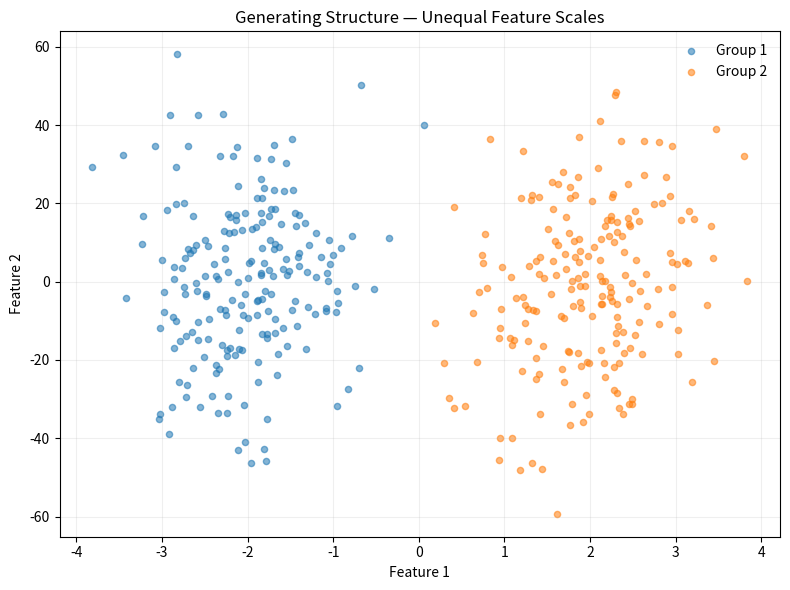
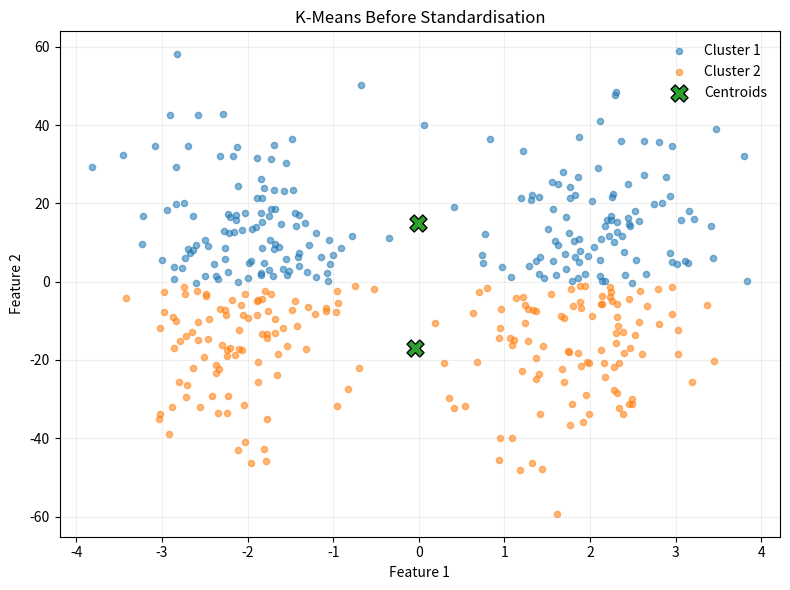
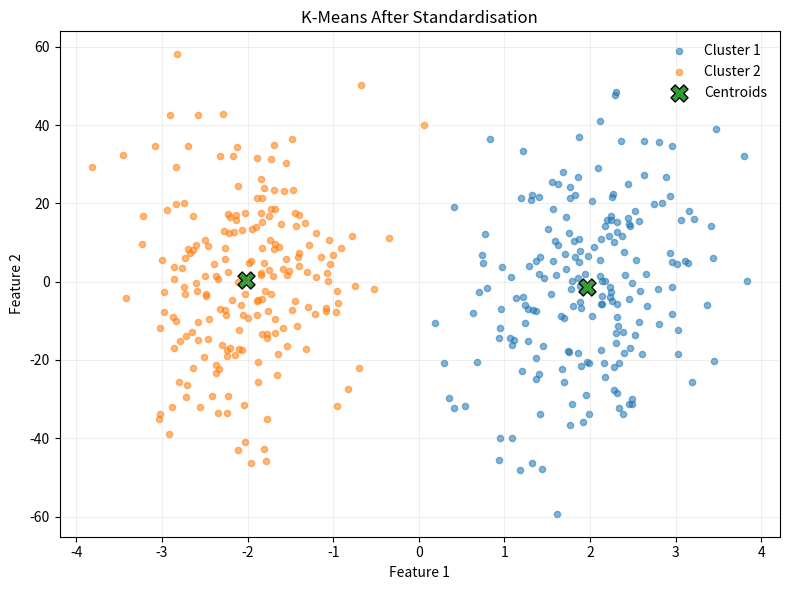
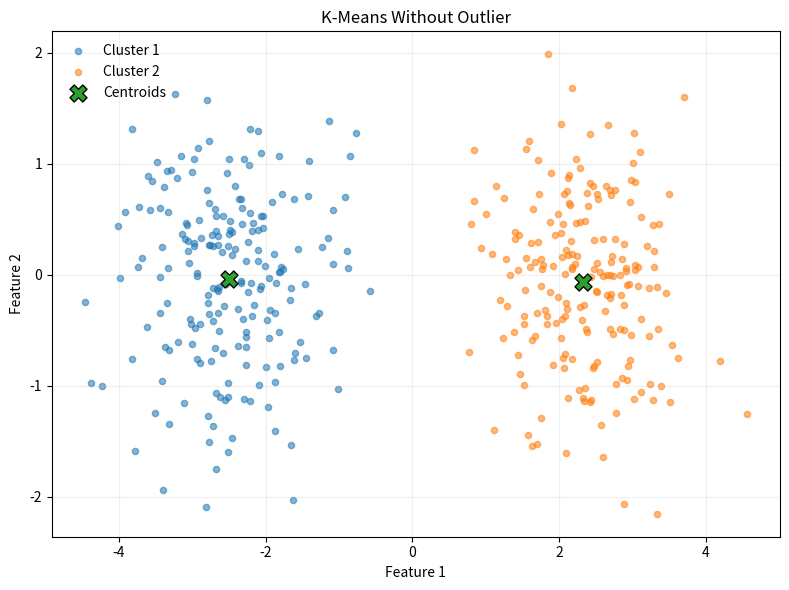
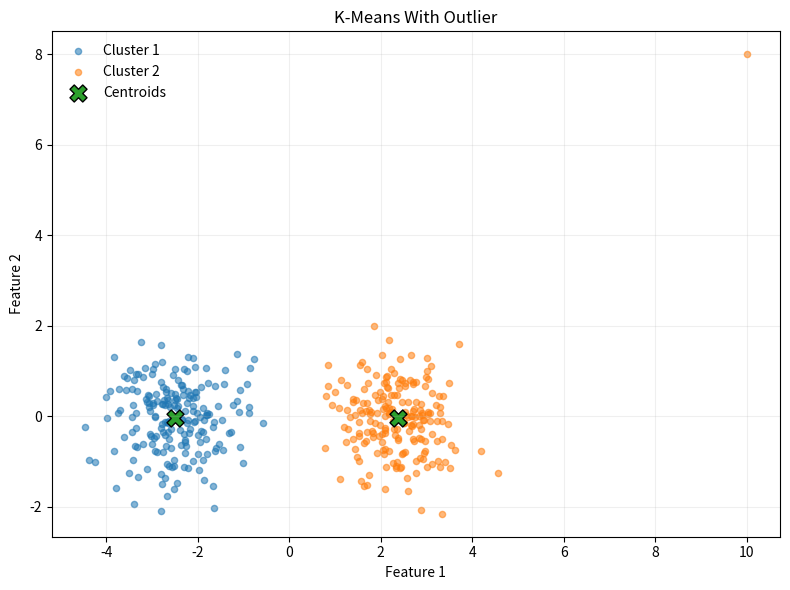
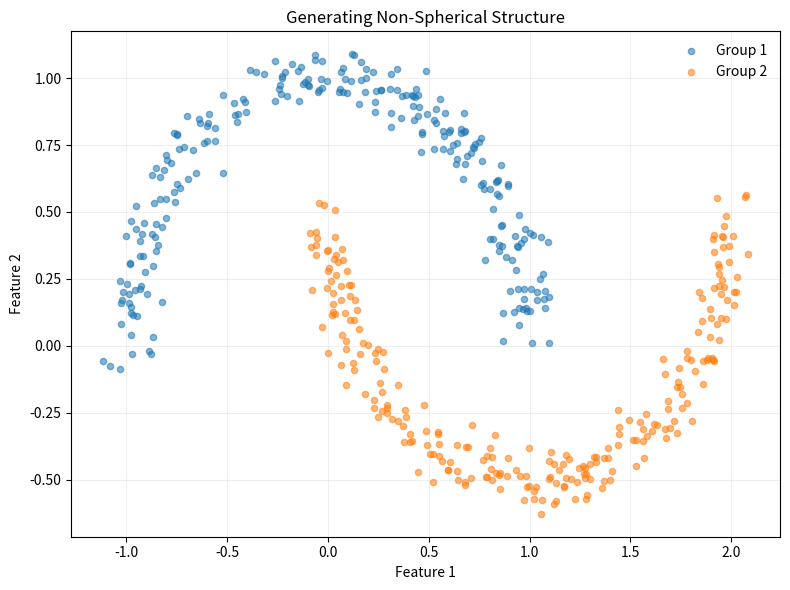
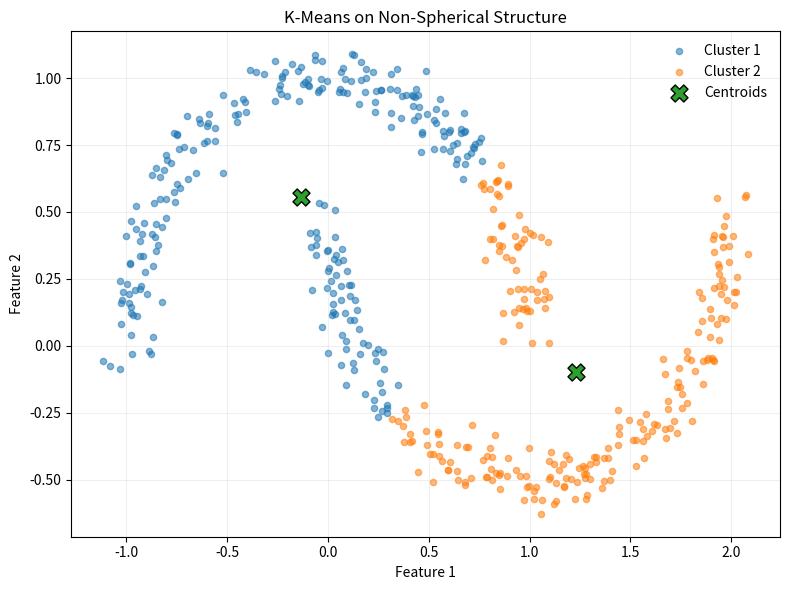
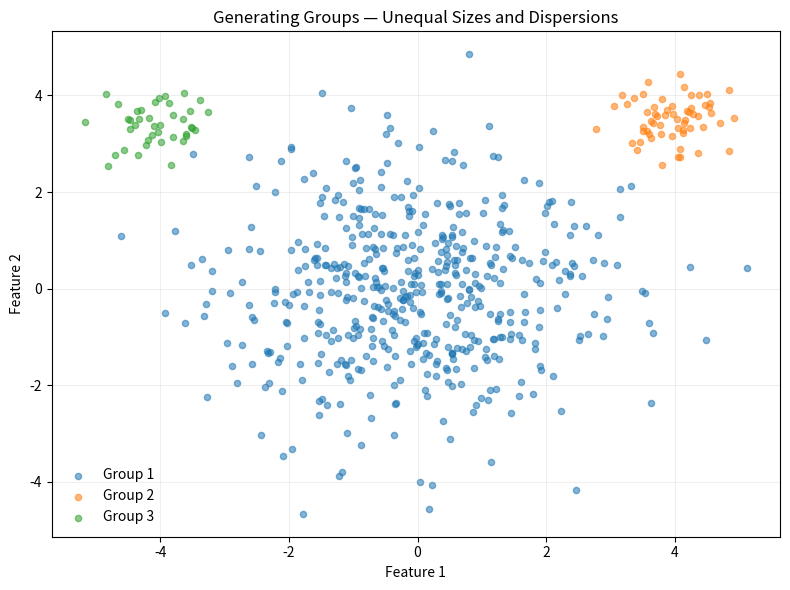
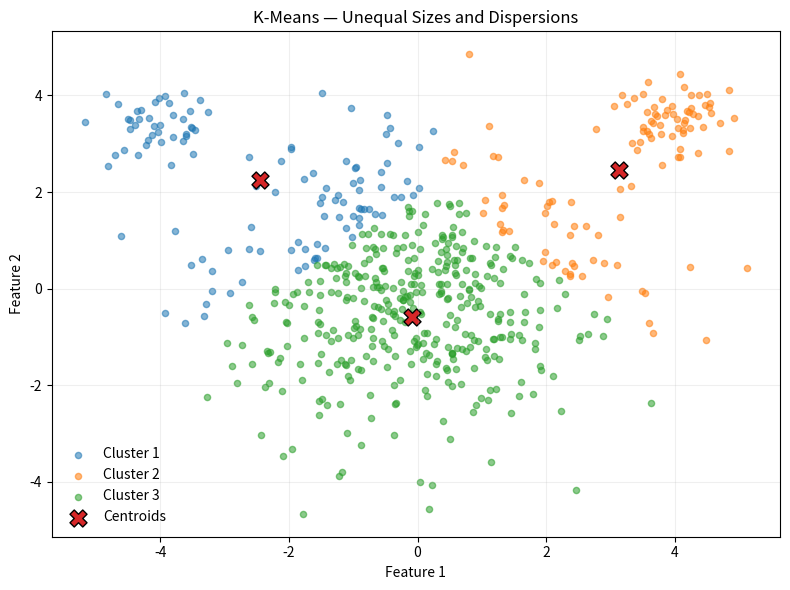

Source code (Python) for these figures, in order:
"""
K-Means Limitations — Computational Implementation.

NumPy: synthetic data and explicit Lloyd's algorithm.
Matplotlib: figures displayed, not saved.
"""

# <><><><><><><><><><><><><><><><><><><><><><><><><><><><><><><><><><><>
# Import Libraries
# <><><><><><><><><><><><><><><><><><><><><><><><><><><><><><><><><><><>

import numpy as np
import matplotlib.pyplot as plt


# <><><><><><><><><><><><><><><><><><><><><><><><><><><><><><><><><><><>
# K-Means
# <><><><><><><><><><><><><><><><><><><><><><><><><><><><><><><><><><><>

def squared_distances(x, centroids):
    """
    Compute squared Euclidean distances to all centroids.

    Input:
        x: Observation matrix.
        centroids: Cluster centroid matrix.

    Output:
        Squared distance from each observation to each centroid.
    """
    differences = x[:, None, :] - centroids[None, :, :]
    return np.sum(differences**2, axis=2)


def assign_clusters(x, centroids):
    """
    Assign each observation to its nearest centroid.

    Input:
        x: Observation matrix.
        centroids: Cluster centroid matrix.

    Output:
        Cluster assignment for each observation.
    """
    distances = squared_distances(x, centroids)
    return np.argmin(distances, axis=1)


def update_centroids(x, labels, centroids):
    """
    Update centroids from the current cluster assignments.

    Input:
        x: Observation matrix.
        labels: Cluster assignment for each observation.
        centroids: Current cluster centroid matrix.

    Output:
        new_centroids: Updated cluster centroids.
        valid: Whether all clusters contain observations.
    """
    k = len(centroids)
    new_centroids = np.empty_like(centroids)

    for cluster in range(k):
        members = x[labels == cluster]

        if len(members) == 0:
            return centroids.copy(), False

        new_centroids[cluster] = np.mean(members, axis=0)

    return new_centroids, True


def objective_function(x, labels, centroids):
    """
    Compute the K-Means within-cluster sum of squares.

    Input:
        x: Observation matrix.
        labels: Cluster assignment for each observation.
        centroids: Cluster centroid matrix.

    Output:
        Within-cluster sum of squares.
    """
    residuals = x - centroids[labels]
    return np.sum(residuals**2)


def k_means(x, initial_centroids, tolerance=1e-8,
            max_iterations=100):
    """
    Fit K-Means from specified initial centroids.

    Input:
        x: Observation matrix.
        initial_centroids: Initial cluster centroids.
        tolerance: Maximum centroid movement for convergence.
        max_iterations: Maximum number of centroid updates.

    Output:
        labels: Final cluster assignments.
        centroids: Final cluster centroids.
        objective: Final within-cluster sum of squares.
        converged: Whether the convergence criterion was reached.
    """
    centroids = np.asarray(
        initial_centroids, dtype=float
    ).copy()

    converged = False

    for _ in range(max_iterations):
        labels = assign_clusters(x, centroids)

        new_centroids, valid = update_centroids(
            x, labels, centroids
        )

        if not valid:
            break

        movement = np.max(
            np.linalg.norm(new_centroids - centroids, axis=1)
        )

        centroids = new_centroids

        if movement <= tolerance:
            converged = True
            break

    labels = assign_clusters(x, centroids)
    objective = objective_function(x, labels, centroids)

    return labels, centroids, objective, converged


def fit_best_k_means(x, k, n_init, rng):
    """
    Fit K-Means repeatedly and retain the smallest objective.

    Input:
        x: Observation matrix.
        k: Number of clusters.
        n_init: Number of random initialisations.
        rng: NumPy random number generator.

    Output:
        best_labels: Cluster assignments from the best run.
        best_centroids: Centroids from the best run.
        best_objective: Smallest final objective.
    """
    best_labels = None
    best_centroids = None
    best_objective = np.inf

    for _ in range(n_init):
        indices = rng.choice(
            len(x), size=k, replace=False
        )
        initial_centroids = x[indices].copy()

        labels, centroids, objective, converged = k_means(
            x, initial_centroids
        )

        if converged and objective < best_objective:
            best_labels = labels.copy()
            best_centroids = centroids.copy()
            best_objective = objective

    if best_labels is None:
        raise RuntimeError(
            "No valid K-Means solution was found."
        )

    return best_labels, best_centroids, best_objective


# <><><><><><><><><><><><><><><><><><><><><><><><><><><><><><><><><><><>
# Standardisation
# <><><><><><><><><><><><><><><><><><><><><><><><><><><><><><><><><><><>

def standardise(x):
    """
    Standardise features to zero mean and unit variance.

    Input:
        x: Observation matrix.

    Output:
        z: Standardised observation matrix.
        mean: Feature means.
        std: Feature standard deviations.
    """
    mean = np.mean(x, axis=0)
    std = np.std(x, axis=0, ddof=1)

    if np.any(std == 0):
        raise ValueError(
            "Cannot standardise a constant feature."
        )

    z = (x - mean) / std
    return z, mean, std


# <><><><><><><><><><><><><><><><><><><><><><><><><><><><><><><><><><><>
# Synthetic Experiments
# <><><><><><><><><><><><><><><><><><><><><><><><><><><><><><><><><><><>

def generate_scale_data(n, rng):
    """
    Generate data for the feature-scale experiment.

    Input:
        n: Number of observations per generating group.
        rng: NumPy random number generator.

    Output:
        x: Synthetic observations.
        true_labels: Generating group labels.
    """
    group_1 = rng.multivariate_normal(
        [-2.0, 0.0],
        [[0.5, 0.0], [0.0, 1.0]],
        size=n
    )

    group_2 = rng.multivariate_normal(
        [2.0, 0.0],
        [[0.5, 0.0], [0.0, 1.0]],
        size=n
    )

    x = np.vstack((group_1, group_2))
    true_labels = np.concatenate((
        np.zeros(n, dtype=int),
        np.ones(n, dtype=int),
    ))

    x[:, 1] *= 20.0

    order = rng.permutation(len(x))
    return x[order], true_labels[order]


def generate_outlier_data(n, rng):
    """
    Generate compact groups with an extreme observation.

    Input:
        n: Number of observations per main group.
        rng: NumPy random number generator.

    Output:
        x_clean: Observations without the outlier.
        x_outlier: Observations including the outlier.
    """
    group_1 = rng.multivariate_normal(
        [-2.5, 0.0],
        [[0.5, 0.0], [0.0, 0.5]],
        size=n
    )

    group_2 = rng.multivariate_normal(
        [2.5, 0.0],
        [[0.5, 0.0], [0.0, 0.5]],
        size=n
    )

    x_clean = np.vstack((group_1, group_2))

    outlier = np.array([[10.0, 8.0]])
    x_outlier = np.vstack((x_clean, outlier))

    return x_clean, x_outlier


def generate_non_spherical_data(n, rng):
    """
    Generate two curved non-spherical groups.

    Input:
        n: Number of observations per group.
        rng: NumPy random number generator.

    Output:
        x: Synthetic observations.
        true_labels: Generating group labels.
    """
    theta_1 = rng.uniform(0.0, np.pi, size=n)
    theta_2 = rng.uniform(0.0, np.pi, size=n)

    group_1 = np.column_stack((
        np.cos(theta_1),
        np.sin(theta_1),
    ))

    group_2 = np.column_stack((
        1.0 - np.cos(theta_2),
        0.5 - np.sin(theta_2),
    ))

    group_1 += rng.normal(
        0.0, 0.06, size=group_1.shape
    )
    group_2 += rng.normal(
        0.0, 0.06, size=group_2.shape
    )

    x = np.vstack((group_1, group_2))
    true_labels = np.concatenate((
        np.zeros(n, dtype=int),
        np.ones(n, dtype=int),
    ))

    order = rng.permutation(len(x))
    return x[order], true_labels[order]


def generate_unequal_data(rng):
    """
    Generate groups with unequal sizes and dispersions.

    Input:
        rng: NumPy random number generator.

    Output:
        x: Synthetic observations.
        true_labels: Generating group labels.
    """
    large_group = rng.multivariate_normal(
        [0.0, 0.0],
        [[2.2, 0.0], [0.0, 2.2]],
        size=500
    )

    small_group_1 = rng.multivariate_normal(
        [4.0, 3.5],
        [[0.20, 0.0], [0.0, 0.20]],
        size=60
    )

    small_group_2 = rng.multivariate_normal(
        [-4.0, 3.5],
        [[0.20, 0.0], [0.0, 0.20]],
        size=40
    )

    x = np.vstack((
        large_group,
        small_group_1,
        small_group_2,
    ))

    true_labels = np.concatenate((
        np.zeros(len(large_group), dtype=int),
        np.ones(len(small_group_1), dtype=int),
        np.full(len(small_group_2), 2, dtype=int),
    ))

    order = rng.permutation(len(x))
    return x[order], true_labels[order]


# <><><><><><><><><><><><><><><><><><><><><><><><><><><><><><><><><><><>
# Comparison Measures
# <><><><><><><><><><><><><><><><><><><><><><><><><><><><><><><><><><><>

def adjusted_rand_index(labels_a, labels_b):
    """
    Compute the Adjusted Rand Index between two partitions.

    Input:
        labels_a: Labels for the first partition.
        labels_b: Labels for the second partition.

    Output:
        Adjusted Rand Index.
    """
    classes_a = np.unique(labels_a)
    classes_b = np.unique(labels_b)

    contingency = np.zeros(
        (len(classes_a), len(classes_b)),
        dtype=int
    )

    for i, class_a in enumerate(classes_a):
        for j, class_b in enumerate(classes_b):
            contingency[i, j] = np.sum(
                (labels_a == class_a)
                & (labels_b == class_b)
            )

    def combinations_2(values):
        return values * (values - 1) / 2

    sum_cells = np.sum(
        combinations_2(contingency)
    )

    row_sums = np.sum(contingency, axis=1)
    column_sums = np.sum(contingency, axis=0)

    sum_rows = np.sum(
        combinations_2(row_sums)
    )
    sum_columns = np.sum(
        combinations_2(column_sums)
    )

    n = len(labels_a)
    total_pairs = n * (n - 1) / 2

    expected = (
        sum_rows * sum_columns / total_pairs
    )

    maximum = 0.5 * (
        sum_rows + sum_columns
    )

    denominator = maximum - expected

    if denominator == 0:
        return 1.0

    return (sum_cells - expected) / denominator


# <><><><><><><><><><><><><><><><><><><><><><><><><><><><><><><><><><><>
# Visualisation
# <><><><><><><><><><><><><><><><><><><><><><><><><><><><><><><><><><><>

def plot_partition(x, labels, centroids, title):
    """
    Plot a K-Means partition and its centroids.

    Input:
        x: Observation matrix.
        labels: Cluster assignments.
        centroids: Cluster centroids.
        title: Figure title.

    Output:
        Displays the clustering.
    """
    fig, ax = plt.subplots(figsize=(8, 6))

    for cluster in np.unique(labels):
        members = x[labels == cluster]

        ax.scatter(
            members[:, 0],
            members[:, 1],
            s=20,
            alpha=0.55,
            label=f"Cluster {cluster + 1}"
        )

    ax.scatter(
        centroids[:, 0],
        centroids[:, 1],
        marker="X",
        s=150,
        edgecolor="black",
        linewidth=1,
        label="Centroids"
    )

    ax.set(
        title=title,
        xlabel="Feature 1",
        ylabel="Feature 2",
    )
    ax.legend(frameon=False)
    ax.grid(alpha=0.2)
    fig.tight_layout()
    plt.show()


def plot_true_structure(x, true_labels, title):
    """
    Plot the generating structure of synthetic observations.

    Input:
        x: Observation matrix.
        true_labels: Generating group labels.
        title: Figure title.

    Output:
        Displays the generating groups.
    """
    fig, ax = plt.subplots(figsize=(8, 6))

    for group in np.unique(true_labels):
        members = x[true_labels == group]

        ax.scatter(
            members[:, 0],
            members[:, 1],
            s=20,
            alpha=0.55,
            label=f"Group {group + 1}"
        )

    ax.set(
        title=title,
        xlabel="Feature 1",
        ylabel="Feature 2",
    )
    ax.legend(frameon=False)
    ax.grid(alpha=0.2)
    fig.tight_layout()
    plt.show()


def plot_outlier_effect(
    x_clean,
    clean_labels,
    clean_centroids,
    x_outlier,
    outlier_labels,
    outlier_centroids,
):
    """
    Compare K-Means centroids before and after adding an outlier.

    Input:
        x_clean: Dataset without the outlier.
        clean_labels: Clusters without the outlier.
        clean_centroids: Centroids without the outlier.
        x_outlier: Dataset including the outlier.
        outlier_labels: Clusters including the outlier.
        outlier_centroids: Centroids including the outlier.

    Output:
        Displays separate before-and-after figures.
    """
    plot_partition(
        x_clean,
        clean_labels,
        clean_centroids,
        "K-Means Without Outlier"
    )

    plot_partition(
        x_outlier,
        outlier_labels,
        outlier_centroids,
        "K-Means With Outlier"
    )


# <><><><><><><><><><><><><><><><><><><><><><><><><><><><><><><><><><><>
# Main
# <><><><><><><><><><><><><><><><><><><><><><><><><><><><><><><><><><><>

def main():
    """
    Demonstrate selected geometric limitations of K-Means.

    Input:
        None.

    Output:
        Prints experimental results and displays figures.
    """
    rng = np.random.default_rng(seed=42)

    n_init = 20
    separator = "<>" * 36

    print(separator)
    print("K-Means Limitations")
    print(separator)

    # Feature Scale

    x_scale, true_scale = generate_scale_data(
        200, rng
    )

    (
        labels_raw,
        centroids_raw,
        objective_raw,
    ) = fit_best_k_means(
        x_scale, 2, n_init, rng
    )

    z_scale, mean_scale, std_scale = standardise(
        x_scale
    )

    (
        labels_scaled,
        centroids_scaled,
        objective_scaled,
    ) = fit_best_k_means(
        z_scale, 2, n_init, rng
    )

    ari_raw = adjusted_rand_index(
        true_scale, labels_raw
    )

    ari_scaled = adjusted_rand_index(
        true_scale, labels_scaled
    )

    print()
    print(separator)
    print("Feature Scale")
    print(separator)
    print()

    print(
        f"Original feature std.: "
        f"{np.array2string(std_scale, precision=4)}"
    )
    print(f"ARI before scaling:    {ari_raw:.6f}")
    print(f"ARI after scaling:     {ari_scaled:.6f}")
    print(f"Raw-space WCSS:        {objective_raw:.6f}")
    print(f"Scaled-space WCSS:     {objective_scaled:.6f}")

    plot_true_structure(
        x_scale,
        true_scale,
        "Generating Structure — Unequal Feature Scales"
    )

    plot_partition(
        x_scale,
        labels_raw,
        centroids_raw,
        "K-Means Before Standardisation"
    )

    centroids_original_scale = (
        centroids_scaled * std_scale + mean_scale
    )

    plot_partition(
        x_scale,
        labels_scaled,
        centroids_original_scale,
        "K-Means After Standardisation"
    )

    # Outliers

    x_clean, x_outlier = generate_outlier_data(
        200, rng
    )

    (
        clean_labels,
        clean_centroids,
        clean_objective,
    ) = fit_best_k_means(
        x_clean, 2, n_init, rng
    )

    (
        outlier_labels,
        outlier_centroids,
        outlier_objective,
    ) = fit_best_k_means(
        x_outlier, 2, n_init, rng
    )

    centroid_shift = np.min(
        np.linalg.norm(
            clean_centroids[:, None, :]
            - outlier_centroids[None, :, :],
            axis=2
        ),
        axis=1
    )

    print()
    print(separator)
    print("Outlier Sensitivity")
    print(separator)
    print()

    print(f"WCSS without outlier:  {clean_objective:.6f}")
    print(f"WCSS with outlier:     {outlier_objective:.6f}")
    print(
        f"Centroid shifts:       "
        f"{np.array2string(centroid_shift, precision=4)}"
    )

    plot_outlier_effect(
        x_clean,
        clean_labels,
        clean_centroids,
        x_outlier,
        outlier_labels,
        outlier_centroids,
    )

    # Non-Spherical Structure

    x_curved, true_curved = generate_non_spherical_data(
        250, rng
    )

    (
        curved_labels,
        curved_centroids,
        curved_objective,
    ) = fit_best_k_means(
        x_curved, 2, n_init, rng
    )

    ari_curved = adjusted_rand_index(
        true_curved, curved_labels
    )

    print()
    print(separator)
    print("Non-Spherical Structure")
    print(separator)
    print()

    print(f"Generating groups:     2")
    print(f"K-Means clusters:      2")
    print(f"WCSS:                  {curved_objective:.6f}")
    print(f"ARI:                   {ari_curved:.6f}")

    plot_true_structure(
        x_curved,
        true_curved,
        "Generating Non-Spherical Structure"
    )

    plot_partition(
        x_curved,
        curved_labels,
        curved_centroids,
        "K-Means on Non-Spherical Structure"
    )

    # Unequal Sizes and Dispersions

    x_unequal, true_unequal = generate_unequal_data(
        rng
    )

    (
        unequal_labels,
        unequal_centroids,
        unequal_objective,
    ) = fit_best_k_means(
        x_unequal, 3, n_init, rng
    )

    true_sizes = np.bincount(true_unequal)
    cluster_sizes = np.bincount(
        unequal_labels, minlength=3
    )

    ari_unequal = adjusted_rand_index(
        true_unequal, unequal_labels
    )

    print()
    print(separator)
    print("Unequal Sizes and Dispersions")
    print(separator)
    print()

    print(
        f"Generating sizes:      "
        f"{np.array2string(true_sizes)}"
    )
    print(
        f"K-Means sizes:         "
        f"{np.array2string(cluster_sizes)}"
    )
    print(f"WCSS:                  {unequal_objective:.6f}")
    print(f"ARI:                   {ari_unequal:.6f}")

    plot_true_structure(
        x_unequal,
        true_unequal,
        "Generating Groups — Unequal Sizes and Dispersions"
    )

    plot_partition(
        x_unequal,
        unequal_labels,
        unequal_centroids,
        "K-Means — Unequal Sizes and Dispersions"
    )


if __name__ == "__main__":
    main()
